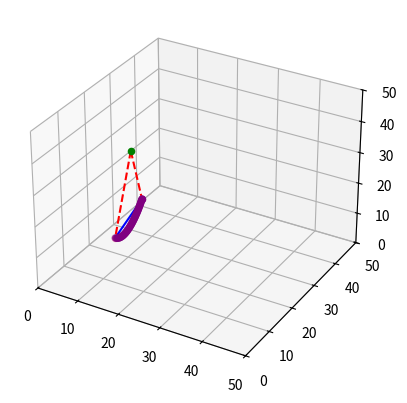

This chart was generated by the following Python code:
import matplotlib.pyplot as plt
import numpy as np
import sympy as sym
from mpl_toolkits.mplot3d import Axes3D

fig = plt.figure()
ax = fig.add_subplot(111, projection='3d')
ax.set_xlim(0, 50)
ax.set_ylim(0, 50)
ax.set_zlim(0, 50)

# Coordinates chosen
user_x = 20.0
user_y = 10.0
user_z = 30.0

B = np.array([user_x, user_y, user_z])  # end
A = np.array([10.0, 15.0, 10.0])  # start

# plot the axis of the
ax.plot(*zip(B, A), color='blue')

ax.scatter(B[0], B[1], B[2], color='purple')
ax.scatter(A[0], A[1], A[2], color='pink')

# radius of the circle
R = 3

#  ==== Plotting the perpendicular plane =====
# formula to calculate the plane equation
# a(x−x0)+b(y−y0)+c(z−z0)=0
x = np.linspace(0, 40, 10)
y = np.linspace(0, 40, 10)
X, Y = np.meshgrid(x, y)
Z = (-user_x * (X - user_x) - user_y * (Y - user_y)) / user_z + user_z

# ax.plot_surface(X, Y, Z)

# =========================

# Equation of the circle
#    (x,y,z) = (x0, y0, z0) + R cos(theta)u + R sin(theta)v + t*w
# where theta varies over the interval 0 to 2pi and t ranges over the
# the set of real numbers and
# u and v are unit vectors that are (1) mutually perpendicular and (2) are perpendicular
# to the axis , w = unit vector of the chosen axis

# vector between the two points
w = A - B
# mag of vector
mag = np.linalg.norm(w)

# unit vector
w = w / mag

# make some vector not in the same direction as v
not_w = np.array([1, 0, 0])
if (w == not_w).all():
    not_w = np.array([0, 1, 0])

# make vector perpendicular to v
u = np.cross(w, not_w)
# normalize n1
u /= np.linalg.norm(u)
# make unit vector perpendicular to v and n1
v = np.cross(w, u)

# surface ranges over t from 0 to length of axis and 0 to 2*pi
t = np.linspace(0, mag, 100)
theta = np.linspace(0, 2 * np.pi, 100)
# use meshgrid to make 2d arrays
t, theta = np.meshgrid(t, theta)
# generate coordinates for surface
X, Y, Z = [A[i] + w[i] * t + R * np.sin(theta) * v[i] + R * np.cos(theta) * u[i] for i in [0, 1, 2]]
# ax.plot_surface(X, Y, Z, color = 'purple')

# ----------------------------- Arc plotting  ---------------------------------------------------------------------
# Let V be the normal vector on the plane defined by A, B and the centre O. Then we calculate the equation of the plane
# using xv(x−xm)+yv(y−ym)+zv(z−zm)=0. Let P another point in the plane. Xp and yp be random values.
phi = np.deg2rad(60)  # 60 degrees in radians
P = np.array([5.0, 30.0, 0.0])
M = (A + B) / 2
AB = np.linalg.norm(A - B)
V = A - B

P[2] = (-V[0]*(P[0] - M[0]) - V[1]*(P[1] - M[1])) / V[2] + M[2]
print(P, "v values")
eq = V[0]*(P[0] - M[0]) +  V[1]*(P[1] - M[1]) + V[2]*(P[2] - M[2])
print(eq, "plane eq")

Rad = AB/ (2* np.tan(phi/2))
Pp = P - M
print(Pp , "p prime values")

Cp = Rad/ np.linalg.norm(P - M) * Pp
print(Cp , "c prime values")

C = Cp + M

print(C, "center values")


ax.scatter(C[0], C[1], C[2], color='green')

ax.plot(*zip(C, A), color = 'red', linestyle='dashed')
ax.plot(*zip(C, B), color = 'red', linestyle='dashed')










# Let X and W be unit vectors in the directions of A−O, and B−O respectively.
# Then let Z be the unit vector in the direction of X×W, and let Y=W×X.
# We now have an orthonormal set of vectors X,Y,Z.
# If r is the radius of the circle, then the curve can be parameterized
# P(θ)=O+(rcosθ)X+(rsinθ)Y
# You should use values of θ between zero and ϕ, where ϕ is the angle between OA and OB.

X_arc = (A - C)
Y_arc = (B - C)

alpha = phi

th = np.linspace(0, alpha, 50)

x_curve, y_curve, z_curve \
    = [C[i] + ((np.sin(alpha) * np.cos(th) - np.cos(alpha) * np.sin(th)) * X_arc[i] + np.sin(th) * Y_arc[i]) /np.sin(alpha)
       for i in [0, 1, 2]]

ax.scatter(x_curve, y_curve, z_curve, color='purple')

plt.show()
